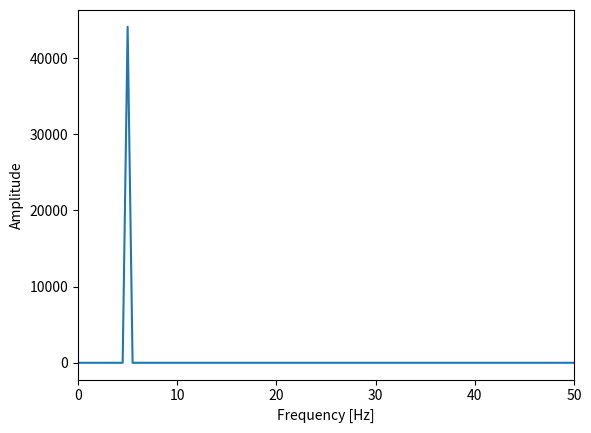

Here is the Python script that generated this plot:
import matplotlib.pyplot as plt
import numpy as np

fs = 44100
t = np.arange(fs * 2).reshape(fs * 2, 1) / fs  # 信号長が1秒分
f = 5
x = np.sin(2 * np.pi * f * t)
X = np.fft.fft(x, axis=0)
w = np.arange(len(x)).reshape(len(x), 1) * fs / len(x)

plt.plot(w, np.abs(X))
plt.xlim(0, 50)
plt.xlabel("Frequency [Hz]")
plt.ylabel("Amplitude")
plt.show()
